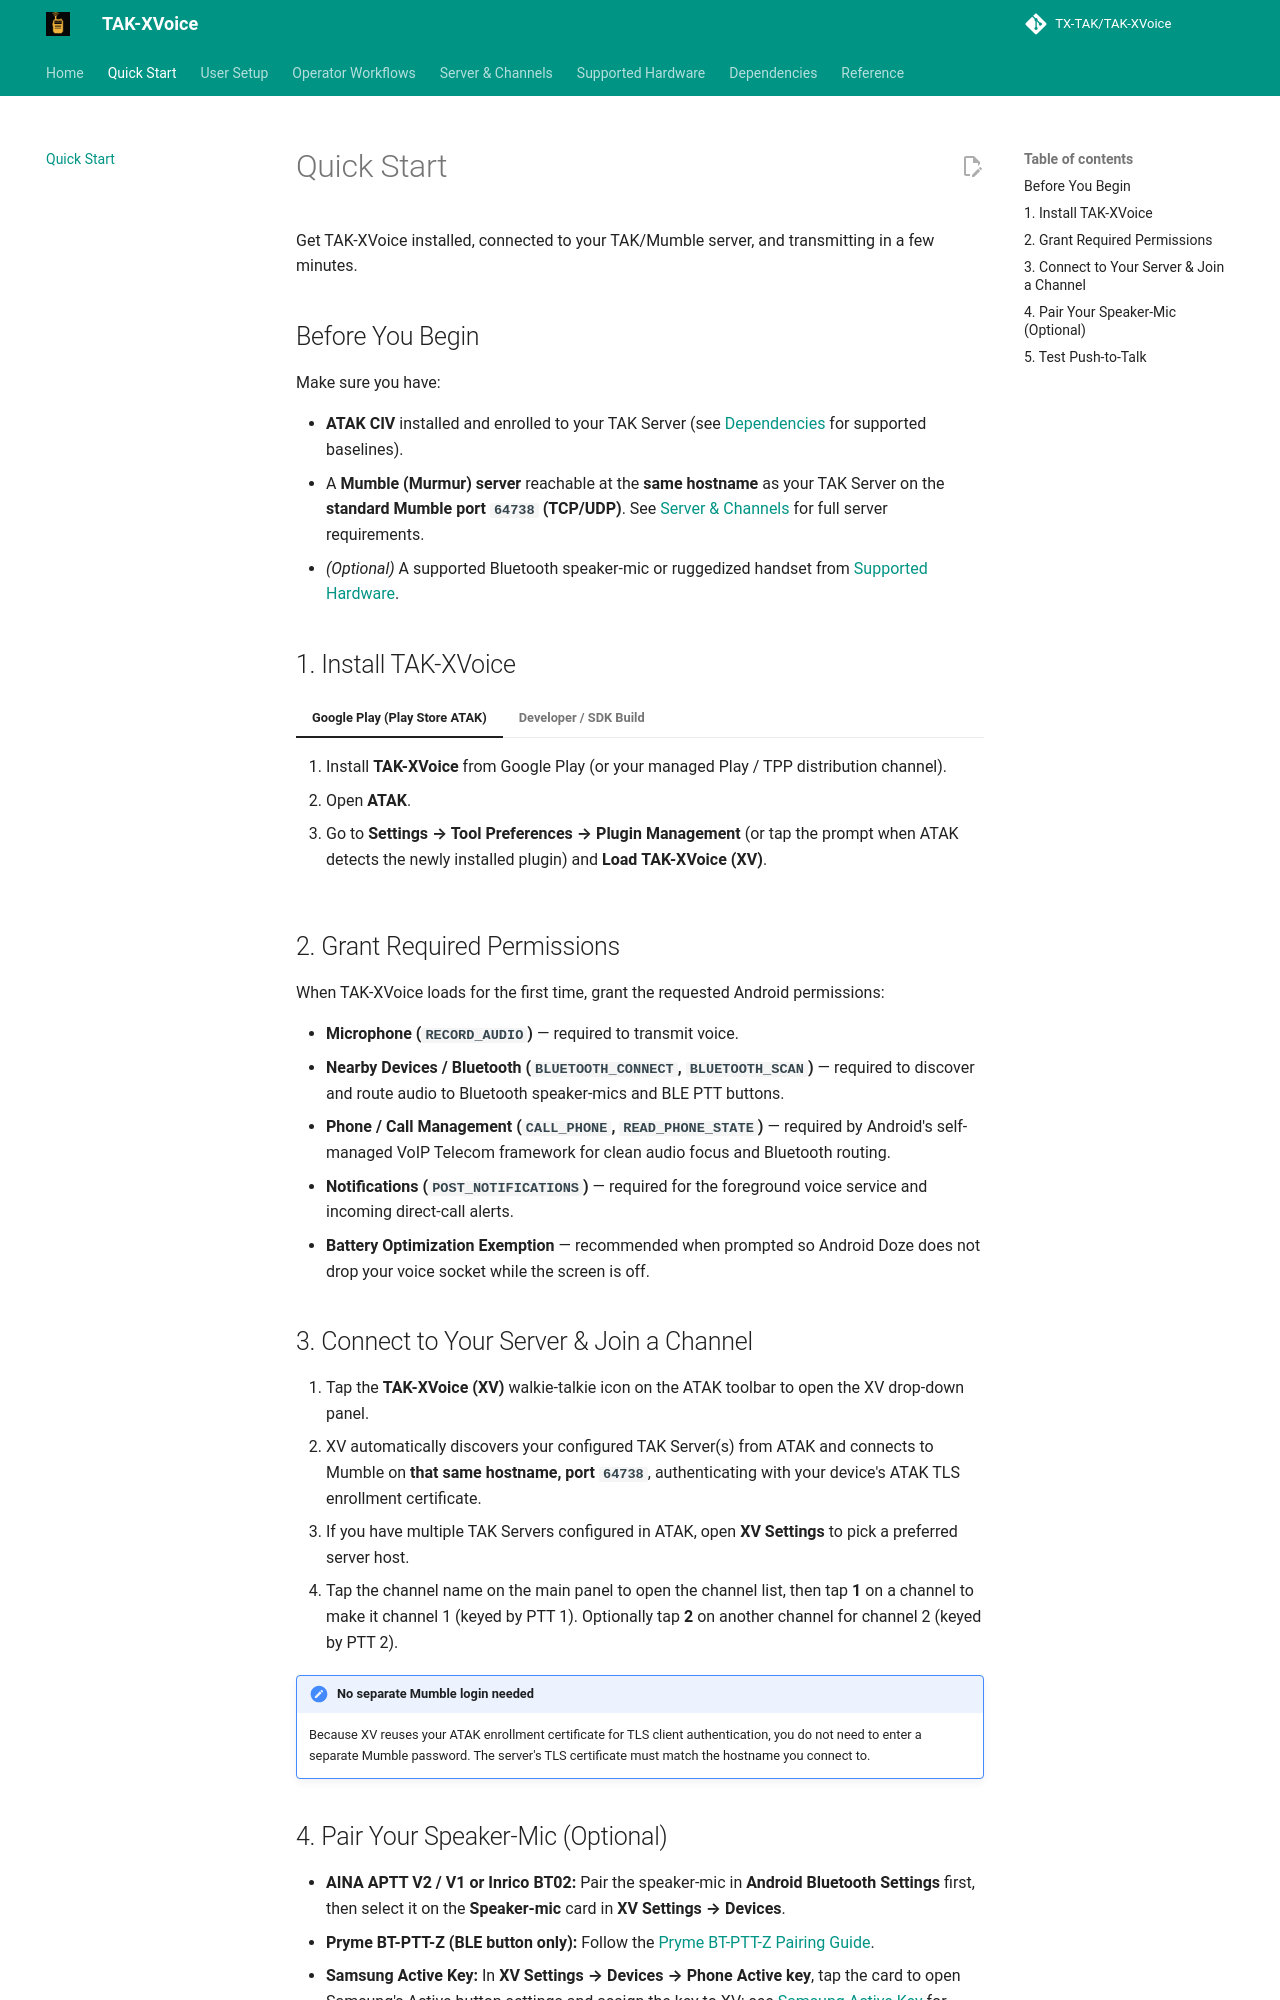

repository: TX-TAK/TAK-XVoice · page: quick-start/index.html · generator: mkdocs

# Quick Start

Get TAK-XVoice installed, connected to your TAK/Mumble server, and transmitting
in a few minutes.

## Before You Begin

Make sure you have:

- **ATAK CIV** installed and enrolled to your TAK Server (see
  [Dependencies](dependencies.md) for supported baselines).
- A **Mumble (Murmur) server** reachable at the **same hostname** as your TAK
  Server on the **standard Mumble port `64738` (TCP/UDP)**. See
  [Server & Channels](server-setup.md) for full server requirements.
- *(Optional)* A supported Bluetooth speaker-mic or ruggedized handset from
  [Supported Hardware](hardware/README.md).

## 1. Install TAK-XVoice

=== "Google Play (Play Store ATAK)"

    1. Install **TAK-XVoice** from Google Play (or your managed Play / TPP
       distribution channel).
    2. Open **ATAK**.
    3. Go to **Settings → Tool Preferences → Plugin Management** (or tap the
       prompt when ATAK detects the newly installed plugin) and **Load**
       **TAK-XVoice (XV)**.

=== "Developer / SDK Build"

    1. Build and install the debug APK against your matching ATAK CIV SDK
       baseline (see [Dependencies → Building from Source](dependencies.md#building-from-source)).
    2. Launch **ATAK CIV Developer Edition** and load **TAK-XVoice (XV)** from
       Plugin Management.

## 2. Grant Required Permissions

When TAK-XVoice loads for the first time, grant the requested Android
permissions:

- **Microphone (`RECORD_AUDIO`)** — required to transmit voice.
- **Nearby Devices / Bluetooth (`BLUETOOTH_CONNECT`, `BLUETOOTH_SCAN`)** —
  required to discover and route audio to Bluetooth speaker-mics and BLE PTT
  buttons.
- **Phone / Call Management (`CALL_PHONE`, `READ_PHONE_STATE`)** — required by
  Android's self-managed VoIP Telecom framework for clean audio focus and
  Bluetooth routing.
- **Notifications (`POST_NOTIFICATIONS`)** — required for the foreground voice
  service and incoming direct-call alerts.
- **Battery Optimization Exemption** — recommended when prompted so Android
  Doze does not drop your voice socket while the screen is off.

## 3. Connect to Your Server & Join a Channel

1. Tap the **TAK-XVoice (XV)** walkie-talkie icon on the ATAK toolbar to open
   the XV drop-down panel.
2. XV automatically discovers your configured TAK Server(s) from ATAK and
   connects to Mumble on **that same hostname, port `64738`**, authenticating
   with your device's ATAK TLS enrollment certificate.
   - If you have multiple TAK Servers configured in ATAK, open **XV Settings**
     to pick a preferred server host.
3. Tap the channel name on the main panel to open the channel list, then tap
   **1** on a channel to make it channel 1 (keyed by PTT 1). Optionally tap
   **2** on another channel for channel 2 (keyed by PTT 2).

!!! note "No separate Mumble login needed"
    Because XV reuses your ATAK enrollment certificate for TLS client
    authentication, you do not need to enter a separate Mumble password. The
    server's TLS certificate must match the hostname you connect to.
